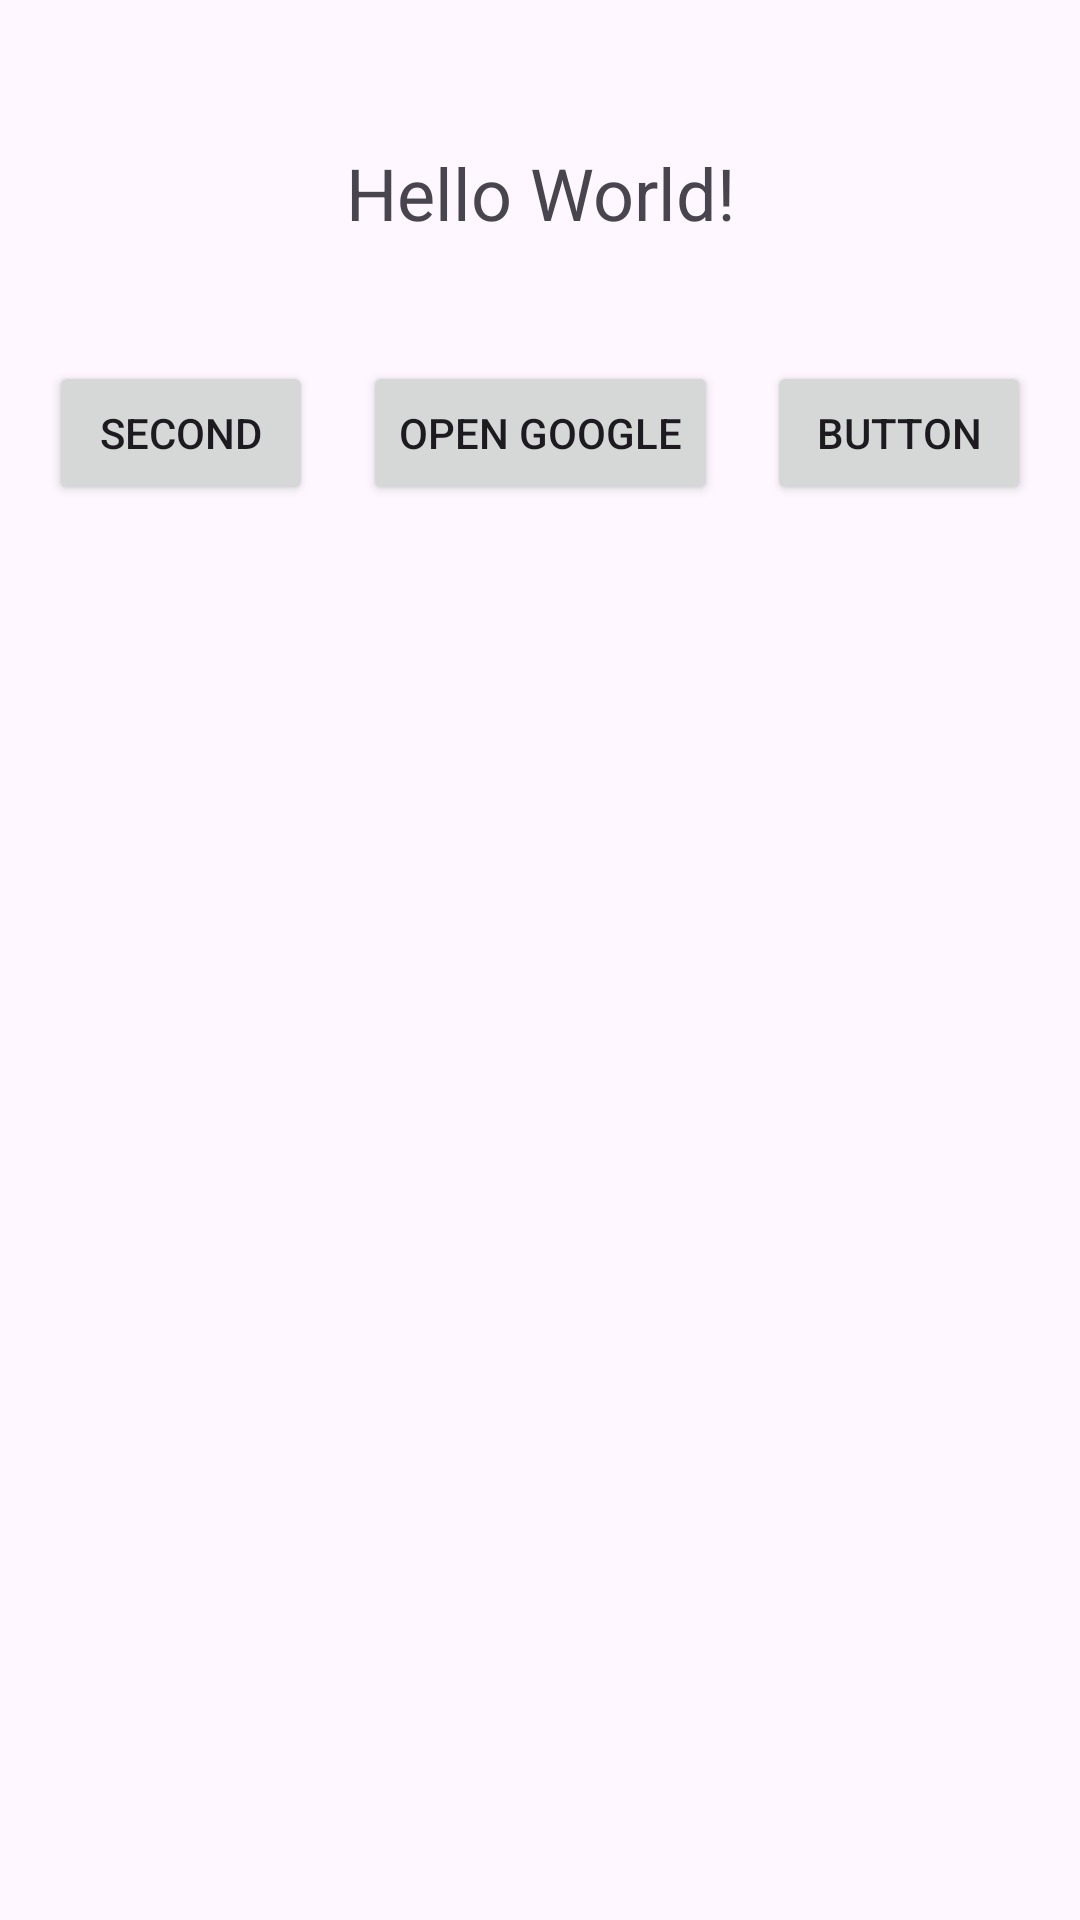

Android layout source for this screen:
<!-- AndroidManifest.xml: application theme Theme.EUI -->
<!-- res/layout/activity_main.xml -->
<?xml version="1.0" encoding="utf-8"?>
<androidx.constraintlayout.widget.ConstraintLayout xmlns:android="http://schemas.android.com/apk/res/android"
    xmlns:app="http://schemas.android.com/apk/res-auto"
    xmlns:tools="http://schemas.android.com/tools"
    android:id="@+id/main"
    android:layout_width="match_parent"
    android:layout_height="match_parent"
    tools:context=".day1.MainActivity">

    <TextView
        android:id="@+id/text_change"
        android:layout_width="0dp"
        android:layout_height="wrap_content"
        android:layout_marginStart="32dp"
        android:layout_marginTop="32dp"
        android:layout_marginEnd="32dp"
        android:gravity="center"
        android:padding="16dp"
        android:text="@string/hello_world"
        android:textSize="24sp"
        app:layout_constraintEnd_toEndOf="parent"
        app:layout_constraintStart_toStartOf="parent"
        app:layout_constraintTop_toTopOf="parent" />

    <Button
        android:id="@+id/btn_register"
        android:layout_width="wrap_content"
        android:layout_height="wrap_content"
        android:layout_marginTop="24dp"
        android:text="Second"
        app:layout_constraintEnd_toStartOf="@+id/btnViewGoogle"
        app:layout_constraintHorizontal_bias="0.5"
        app:layout_constraintHorizontal_chainStyle="spread"
        app:layout_constraintStart_toStartOf="parent"
        app:layout_constraintTop_toBottomOf="@id/text_change" />

    <Button
        android:id="@+id/btnViewGoogle"
        android:layout_width="wrap_content"
        android:layout_height="wrap_content"
        android:text="Open Google"
        app:layout_constraintBottom_toBottomOf="@+id/btn_register"
        app:layout_constraintEnd_toStartOf="@+id/button3"
        app:layout_constraintHorizontal_bias="0.5"
        app:layout_constraintStart_toEndOf="@+id/btn_register"
        app:layout_constraintTop_toTopOf="@+id/btn_register"
        app:layout_constraintVertical_bias="0.0" />

    <Button
        android:id="@+id/button3"
        android:layout_width="wrap_content"
        android:layout_height="wrap_content"
        android:text="Button"
        app:layout_constraintBottom_toBottomOf="@+id/btnViewGoogle"
        app:layout_constraintEnd_toEndOf="parent"
        app:layout_constraintHorizontal_bias="0.5"
        app:layout_constraintStart_toEndOf="@+id/btnViewGoogle"
        app:layout_constraintTop_toTopOf="@+id/btnViewGoogle" />

</androidx.constraintlayout.widget.ConstraintLayout>
<!-- resources referenced by this layout -->
<resources>
  <string name="hello_world">Hello World!</string>
  <style name="Theme.EUI" parent="Base.Theme.EUI" />
  <style name="Base.Theme.EUI" parent="Theme.Material3.DayNight.NoActionBar">
          
          
      </style>
</resources>
